Run: headless pygame with SDL's dummy video driver; simulated clock (each Clock.tick advances the game by its frame time, no real sleeping); random seed 0; keys injected as events and as key.get_pressed() state; no mouse input; restart key C tapped at the start of phases 3 and 4.
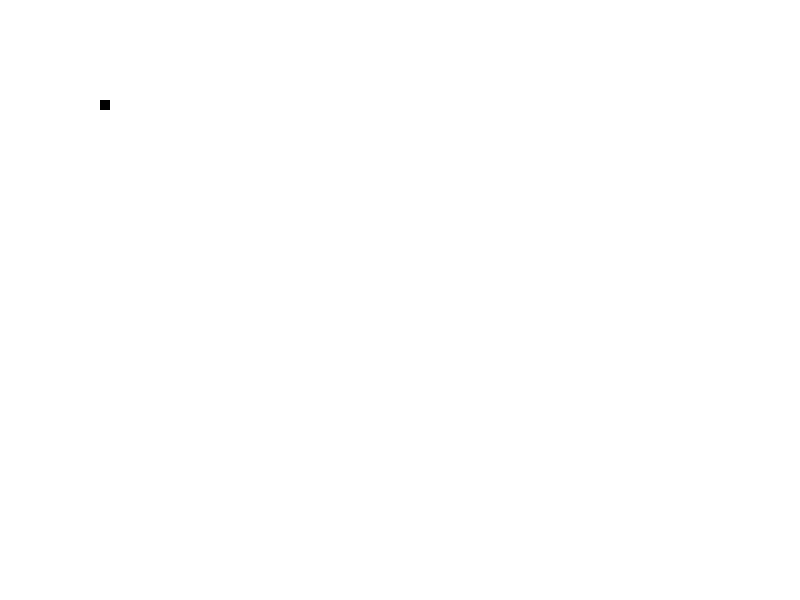
Frame 1 of 4 · flips 1–60 · no input
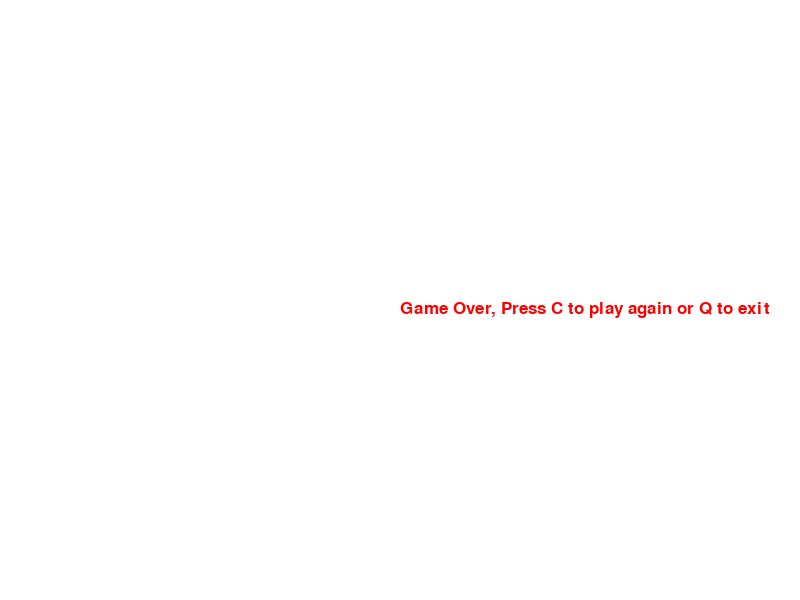
Frame 2 of 4 · flips 61–180 · tapped SPACE, RETURN · held RIGHT (→), D
Frame 3 of 4 · flips 181–300 · tapped C · held DOWN (↓), S · screen same as frame 1, image omitted
Frame 4 of 4 · flips 301–420 · tapped C · held LEFT (←), A, UP (↑), W · screen same as frame 2, image omitted

The pygame program that drew these frames:

import pygame
import time

pygame.init()

disp_width = 800
disp_height = 600
gameDisplay= pygame.display.set_mode((disp_width,disp_height))

pygame.display.set_caption('SLither')

pygame.display.update()

white=(255,255,255)
black = (0,0,0)
red = (255,0,0)

clock = pygame.time.Clock()

#font object
font = pygame.font.SysFont(None, 25) #size font 25

def message_to_screen(msg, color):
    screen_text = font.render(msg, True, color) #True for anti-aliasing
    gameDisplay.blit(screen_text, [disp_width/2, disp_height/2])

def gameLoop():
    gameExit = False
    gameOver = False
    #Section for snake
    lead_x = 100
    lead_y = 100
    lead_change_x = 0
    lead_change_y = 0

    velocity = 10
    body_width = 10
    body_height = 10

    FPS=30

    while not gameExit:

        while gameOver == True:
            gameDisplay.fill(white)
            message_to_screen("Game Over, Press C to play again or Q to exit", red)
            pygame.display.update()

            for event in pygame.event.get():
                if event.type == pygame.KEYDOWN:
                    if event.key == pygame.K_q:
                        gameExit = True
                        gameOver = False
                    elif event.key == pygame.K_c:
                        gameLoop()
        #event handling
        for event in pygame.event.get():
            if event.type == pygame.QUIT:
                gameExit = True
            if event.type == pygame.KEYDOWN:
                if event.key == pygame.K_LEFT:
                    lead_change_x = -velocity
                    lead_change_y = 0
                elif event.key == pygame.K_RIGHT:
                    lead_change_x = velocity
                    lead_change_y = 0
                elif event.key == pygame.K_UP:
                    lead_change_y = -velocity
                    lead_change_x = 0
                elif event.key == pygame.K_DOWN:
                    lead_change_y = velocity
                    lead_change_x = 0
                
        lead_x += lead_change_x
        lead_y += lead_change_y
        #Boundaries
        if lead_x < 0 or lead_x >= disp_width or lead_y >= disp_height or lead_y < 0:
            gameOver = True

        gameDisplay.fill((255,255,255)) 
        pygame.draw.rect(gameDisplay, black, [lead_x, lead_y, body_width, body_height])

        pygame.display.update()

        clock.tick(FPS)

    message_to_screen("Game Over", red)
    pygame.display.update()
    time.sleep(2)
    pygame.quit()
    quit()

gameLoop()
